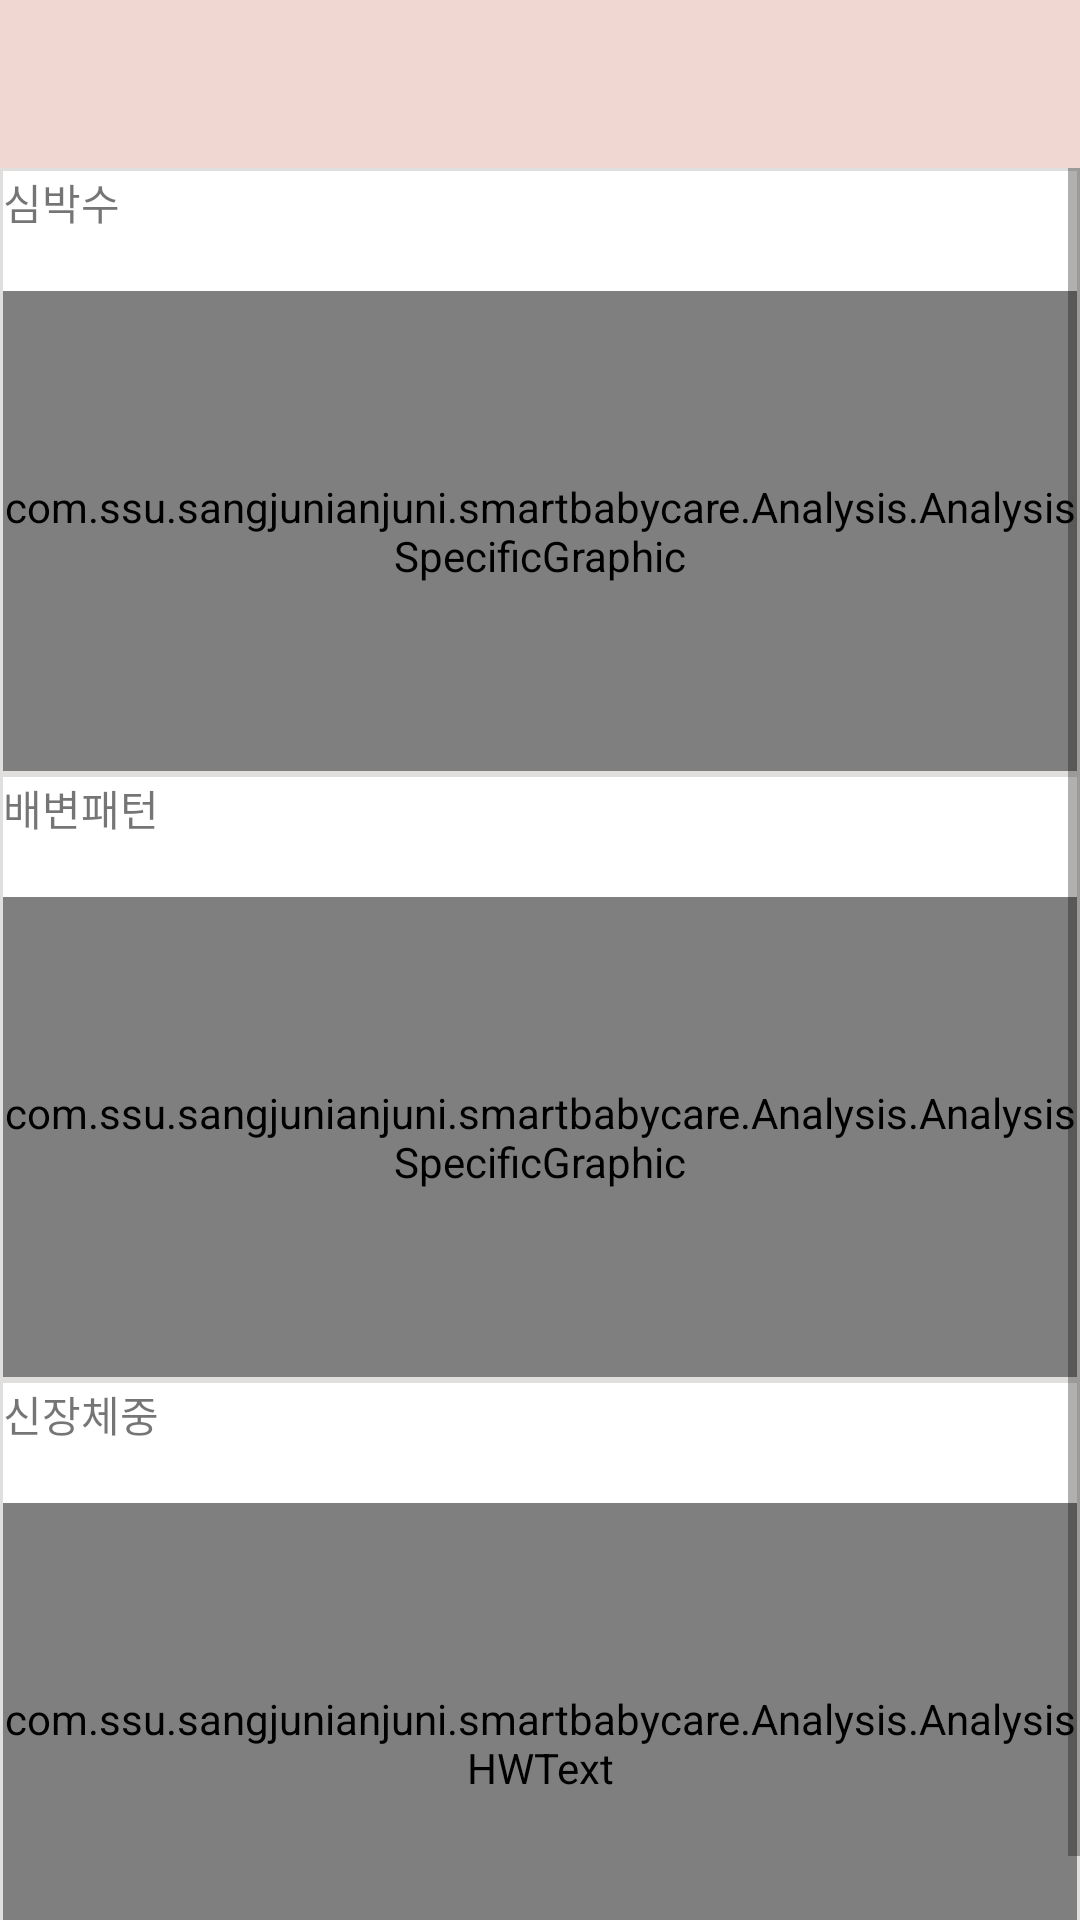

This screen was rendered from an Android layout file. Write that file and the resources it references.
<!-- AndroidManifest.xml: application theme Theme.AppCompat.Light.NoActionBar -->
<!-- res/layout/activity_analysis_page.xml -->
<?xml version="1.0" encoding="utf-8"?>

<android.support.v4.widget.DrawerLayout
    android:id="@+id/drawerlayout_analysis"
    android:layout_width="fill_parent"
    android:layout_height="fill_parent"
    xmlns:android="http://schemas.android.com/apk/res/android"
    xmlns:app="http://schemas.android.com/apk/res-auto"
    >

    <RelativeLayout
        android:layout_width="match_parent"
        android:layout_height="match_parent">

        <android.support.v7.widget.Toolbar
            android:id="@+id/toolbar_analysis"
            android:background="@color/color_bg"
            android:layout_width="fill_parent"
            android:layout_height="?actionBarSize"
            app:popupTheme="@style/AppTheme.PopupOverlay"
            android:minHeight="56dp" />

        <ScrollView
            android:id="@id/scrollView"
            android:layout_width="fill_parent"
            android:fillViewport="true"
            android:layout_weight="9.0"
            android:layout_below="@id/toolbar_analysis"
            android:layout_height="fill_parent">

            <LinearLayout
                android:orientation="vertical"
                android:layout_width="fill_parent"
                android:layout_height="fill_parent"
                android:background="#e1dede">

                <RelativeLayout
                    android:id="@+id/heartbeat"
                    android:background="#ffffffff"
                    android:layout_width="fill_parent"
                    android:layout_height="200dp"
                    android:layout_margin="1.0dip">

                    <TextView
                        android:text="심박수"
                        android:layout_width="wrap_content"
                        android:layout_height="wrap_content"
                        android:id="@+id/textView2" />

                    <com.ssu.sangjunianjuni.smartbabycare.Analysis.AnalysisSpecificGraphic
                        android:id="@+id/heartbeatAnalysisGuiOutside"
                        android:layout_width="match_parent"
                        android:layout_height="160dp"
                        android:layout_alignParentBottom="true"
                        android:layout_alignParentStart="true" />
                </RelativeLayout>

                <RelativeLayout
                    android:id="@+id/poop"
                    android:background="#ffffffff"
                    android:layout_width="fill_parent"
                    android:layout_height="200dp"
                    android:layout_margin="1.0dip">

                    <TextView
                        android:text="배변패턴"
                        android:layout_width="wrap_content"
                        android:layout_height="wrap_content"
                        android:id="@+id/textView3" />

                    <com.ssu.sangjunianjuni.smartbabycare.Analysis.AnalysisSpecificGraphic
                        android:id="@+id/poopAnalysisGuiOutside"
                        android:layout_width="match_parent"
                        android:layout_height="160dp"
                        android:layout_alignParentBottom="true"
                        android:layout_alignParentStart="true" />
                </RelativeLayout>

                <RelativeLayout
                    android:id="@+id/heightweight"
                    android:background="#ffffffff"
                    android:layout_width="fill_parent"
                    android:layout_height="200dp"
                    android:layout_margin="1.0dip">

                    <TextView
                        android:text="신장체중"
                        android:layout_width="wrap_content"
                        android:layout_height="wrap_content"
                        android:id="@+id/textView4" />

                    <com.ssu.sangjunianjuni.smartbabycare.Analysis.AnalysisHWText
                        android:id="@+id/HWanalysisText"
                        android:layout_width="match_parent"
                        android:layout_height="160dp"
                        android:layout_alignParentBottom="true"
                        android:layout_alignParentStart="true" />
                </RelativeLayout>

            </LinearLayout>
        </ScrollView>

    </RelativeLayout>

    <ListView
        android:layout_gravity="start"
        android:orientation="vertical"
        android:id="@+id/drawerlist_analysis"
        android:background="#ffededed"
        android:layout_width="240.0dip"
        android:layout_height="fill_parent" />
</android.support.v4.widget.DrawerLayout>
<!-- resources referenced by this layout -->
<resources>
  <color name="color_bg">#F0D7D2</color>
  <style name="AppTheme.PopupOverlay" parent="ThemeOverlay.AppCompat.Light" />
</resources>
